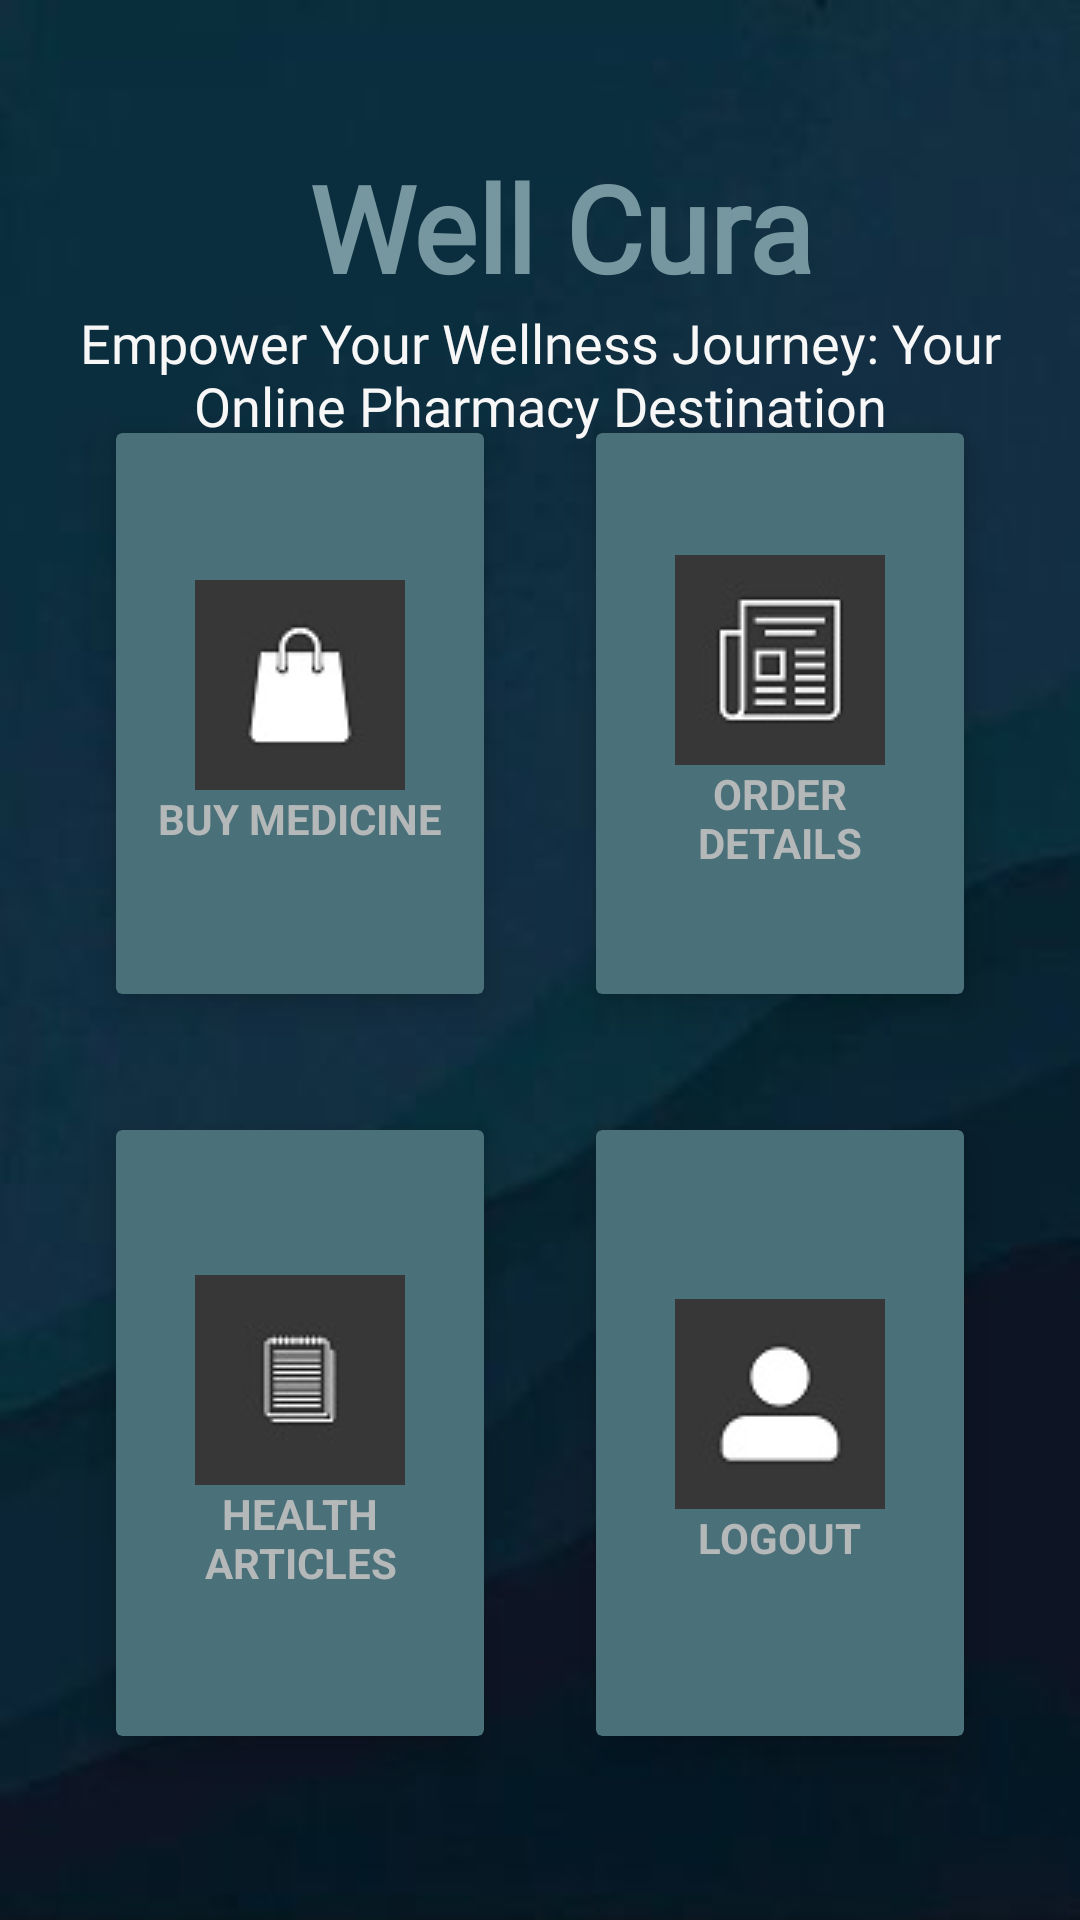

Layout XML and referenced resources for this Android screen:
<!-- AndroidManifest.xml: activity theme AppTheme -->
<!-- res/layout/activity_home.xml -->
<?xml version="1.0" encoding="utf-8"?>
<androidx.constraintlayout.widget.ConstraintLayout
    xmlns:android="http://schemas.android.com/apk/res/android"
    xmlns:app="http://schemas.android.com/apk/res-auto"
    xmlns:tools="http://schemas.android.com/tools"
    android:layout_width="match_parent"
    android:layout_height="match_parent"
    android:background="@drawable/home_background"
    tools:context=".HomeActivity">


    <GridLayout
        android:id="@+id/gridLayout"
        android:layout_width="match_parent"
        android:layout_height="wrap_content"
        android:layout_marginLeft="20dp"
        android:layout_marginTop="100dp"
        android:layout_marginRight="20dp"
        android:layout_marginBottom="30dp"
        android:columnCount="2"
        android:orientation="horizontal"
        app:layout_constraintBottom_toBottomOf="parent"
        app:layout_constraintEnd_toEndOf="parent"
        app:layout_constraintStart_toStartOf="parent"
        app:layout_constraintTop_toTopOf="parent"
        app:layout_constraintVertical_bias="0.719">


        <androidx.cardview.widget.CardView
            android:id="@+id/cardBuyMedicine"
            android:layout_width="0dp"
            android:layout_height="wrap_content"
            android:layout_rowWeight="1"
            android:layout_columnWeight="1"
            android:layout_margin="10dp"
            app:cardBackgroundColor="#4A707A"
            app:cardCornerRadius="2dp"
            app:cardElevation="8dp"
            app:cardUseCompatPadding="true">

            <LinearLayout
                android:layout_width="183dp"
                android:layout_height="187dp"
                android:layout_gravity="center_horizontal|center_vertical"
                android:gravity="center"
                android:orientation="vertical"
                android:padding="25dp">

                <ImageView
                    android:layout_width="wrap_content"
                    android:layout_height="wrap_content"
                    android:src="@drawable/medicine" />

                <TextView
                    android:layout_width="wrap_content"
                    android:layout_height="wrap_content"
                    android:text="@string/buy_medicine"
                    android:textAlignment="center"
                    android:textColor="#B5B8B8"
                    android:textStyle="bold" />
            </LinearLayout>
        </androidx.cardview.widget.CardView>

        <androidx.cardview.widget.CardView
            android:id="@+id/cardOrderDetails"
            android:layout_width="0dp"
            android:layout_height="wrap_content"
            android:layout_rowWeight="1"
            android:layout_columnWeight="1"
            android:layout_margin="10dp"
            app:cardBackgroundColor="#4A707A"
            app:cardCornerRadius="2dp"
            app:cardElevation="8dp"
            app:cardUseCompatPadding="true">

            <LinearLayout
                android:layout_width="wrap_content"
                android:layout_height="171dp"
                android:layout_gravity="center_horizontal|center_vertical"
                android:gravity="center"
                android:orientation="vertical"
                android:padding="25dp">

                <ImageView
                    android:layout_width="wrap_content"
                    android:layout_height="wrap_content"
                    android:src="@drawable/details" />

                <TextView
                    android:layout_width="wrap_content"
                    android:layout_height="wrap_content"
                    android:text="@string/order_details"
                    android:textAlignment="center"
                    android:textColor="#B5B8B8"
                    android:textStyle="bold" />
            </LinearLayout>
        </androidx.cardview.widget.CardView>


        <androidx.cardview.widget.CardView
            android:id="@+id/cardHealthArticles"
            android:layout_width="0dp"
            android:layout_height="wrap_content"
            android:layout_rowWeight="1"
            android:layout_columnWeight="1"
            android:layout_margin="10dp"
            app:cardBackgroundColor="#4A707A"
            app:cardCornerRadius="2dp"
            app:cardElevation="8dp"
            app:cardUseCompatPadding="true">

            <LinearLayout
                android:layout_width="142dp"
                android:layout_height="202dp"
                android:layout_gravity="center_horizontal|center_vertical"
                android:gravity="center"
                android:orientation="vertical"
                android:padding="25dp">

                <ImageView
                    android:layout_width="wrap_content"
                    android:layout_height="wrap_content"
                    android:src="@drawable/articles" />

                <TextView
                    android:layout_width="wrap_content"
                    android:layout_height="wrap_content"
                    android:text="@string/health_articles"
                    android:textAlignment="center"
                    android:textColor="#B5B8B8"
                    android:textStyle="bold" />
            </LinearLayout>
        </androidx.cardview.widget.CardView>

        <androidx.cardview.widget.CardView
            android:id="@+id/cardLogout"
            android:layout_width="0dp"
            android:layout_height="wrap_content"
            android:layout_rowWeight="1"
            android:layout_columnWeight="1"
            android:layout_margin="10dp"
            app:cardCornerRadius="2dp"
            app:cardElevation="8dp"
            app:cardUseCompatPadding="true"
            app:cardBackgroundColor="#4A707A">

            <LinearLayout
                android:layout_width="wrap_content"
                android:layout_height="wrap_content"
                android:layout_gravity="center_horizontal|center_vertical"
                android:gravity="center"
                android:orientation="vertical"
                android:padding="25dp">

                <ImageView
                    android:layout_width="wrap_content"
                    android:layout_height="wrap_content"
                    android:src="@drawable/logout" />

                <TextView
                    android:layout_width="wrap_content"
                    android:layout_height="wrap_content"
                    android:text="@string/logout"
                    android:textAlignment="center"
                    android:textColor="#B5B8B8"
                    android:textStyle="bold" />
            </LinearLayout>
        </androidx.cardview.widget.CardView>

    </GridLayout>

    <TextView
        android:id="@+id/textView3"
        android:layout_width="242dp"
        android:layout_height="46dp"
        android:layout_marginTop="44dp"
        android:fontFamily="@font/aclonica"
        android:text="Well Cura"
        android:textAlignment="center"
        android:textColor="#7697A0"
        android:textSize="40sp"
        android:textStyle="bold"
        app:layout_constraintBottom_toTopOf="@+id/gridLayout"
        app:layout_constraintEnd_toEndOf="parent"
        app:layout_constraintHorizontal_bias="0.556"
        app:layout_constraintStart_toStartOf="parent"
        app:layout_constraintTop_toTopOf="parent"
        app:layout_constraintVertical_bias="0.154" />

    <TextView
        android:id="@+id/textView4"
        android:layout_width="346dp"
        android:layout_height="111dp"
        android:fontFamily="@font/alegreya"
        android:text="@string/empower_your_wellness_journey_your_online_pharmacy_destination"
        android:textAlignment="center"
        android:textColor="#F8F7F7"
        android:textSize="18sp"
        app:layout_constraintBottom_toBottomOf="parent"
        app:layout_constraintEnd_toEndOf="parent"
        app:layout_constraintHorizontal_bias="0.497"
        app:layout_constraintStart_toStartOf="parent"
        app:layout_constraintTop_toTopOf="parent"
        app:layout_constraintVertical_bias="0.193" />


</androidx.constraintlayout.widget.ConstraintLayout>
<!-- resources referenced by this layout -->
<resources>
  <!-- drawable articles: jpg bitmap (drawable, 1536 bytes) -->
  <!-- drawable details: jpg bitmap (drawable, 2109 bytes) -->
  <!-- drawable home_background: jpeg bitmap (drawable, 4490 bytes) -->
  <!-- drawable logout: jpg bitmap (drawable, 1593 bytes) -->
  <!-- drawable medicine: jpg bitmap (drawable, 1488 bytes) -->
  <string name="buy_medicine">BUY MEDICINE</string>
  <string name="empower_your_wellness_journey_your_online_pharmacy_destination">Empower Your Wellness Journey: Your Online Pharmacy Destination</string>
  <string name="health_articles">HEALTH ARTICLES</string>
  <string name="logout">LOGOUT</string>
  <string name="order_details">ORDER DETAILS</string>
  <style name="AppTheme" parent="Theme.AppCompat.Light.DarkActionBar" />
</resources>
